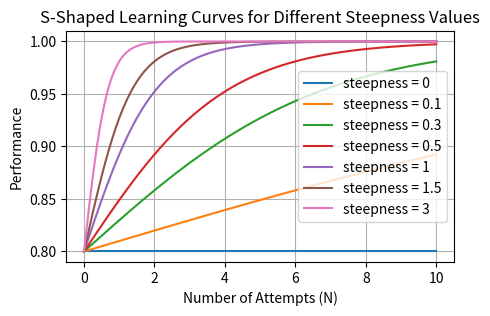

Source code (Python):
import numpy as np
import matplotlib.pyplot as plt

# Tried functions to model probability of success with a task as a function of the number of attempts: power law, log power law, and S-shape.
# The S-shape (plot_s_shape_learning_curve) is selected as it converges on 1. The modified version varies between the initial probability "p" of an agent succeeding with a task, and 1.
# The S-shape function is parametrised by the steepness of the curve, we selected a value of 0.5, for a moderate steepness.
# Finally, we define a human learning curve, based on the S-shape function, defined as:
# y = 2 * (1 - p) * (1 / (1 + np.exp(-(N * 0.5)))) + (2 * p - 1)
# where p is the initial probability of success, and N is the number of attempts.


def plot_power_law(a, b, N_min=1, N_max=10, num_points=100):
    """
    Plots the function a * N^(-b) for N in the range [N_min, N_max].

    Parameters:
    a (float): Coefficient of the power law.
    b (float): Exponent of the power law.
    N_min (int): Minimum value of N.
    N_max (int): Maximum value of N.
    num_points (int): Number of points to plot.
    """
    N = np.linspace(N_min, N_max, num_points)
    y = a * N ** (-b)

    plt.figure(figsize=(10, 6))
    plt.plot(N, y, label=f'{a} * N^(-{b})', color='blue')
    plt.title('Power Law Plot')
    plt.xlabel('N')
    plt.ylabel('y')
    plt.grid(True)
    plt.legend()
    plt.show()


def plot_log_power_law(a, c, N_min=1, N_max=10, num_points=100):
    """
    Plots the function a * log(N) + c for N in the range [N_min, N_max].

    Parameters:
    a (float): Coefficient of the logarithmic term.
    c (float): Constant term.
    N_min (int): Minimum value of N (must be > 0).
    N_max (int): Maximum value of N.
    num_points (int): Number of points to plot.
    """
    # Ensure N_min > 0 to avoid log(0) or log(negative)
    if N_min <= 0:
        raise ValueError("N_min must be greater than 0.")

    N = np.linspace(N_min, N_max, num_points) # N = np.array(range(1, 1001))
    y =  np.log(N) 
    
    # plt.figure(figsize=(10, 6))
    plt.plot(N, y, label=f'{a} * log(N) + {c}', color='green')
    plt.title('Logarithmic Power Law Plot')
    plt.xlabel('N')
    plt.ylabel('y')
    # plt.xscale('log')  # Logarithmic x-axis
    # plt.grid(True, which='both', linestyle='--')
    plt.legend()
    plt.show()


def plot_s_shape_learning_curve_steepness(N_min=0, N_max=10, num_points=200):
    """
    Plots multiple S-shaped (sigmoid) learning curves using different steepness values.
    """
    N = np.linspace(N_min, N_max, num_points)
    p = 0.8
    steepness_values = [0,0.1,0.3, 0.5, 1, 1.5,3]

    plt.figure(figsize=(5, 3))
    for steepness in steepness_values:
        y = 2 * (1 - p) * (1 / (1 + np.exp(-(N * steepness)))) + (2 * p - 1)
        label = f"steepness = {steepness}"
        plt.plot(N, y, label=label)
    plt.title('S-Shaped Learning Curves for Different Steepness Values')
    plt.xlabel('Number of Attempts (N)')
    plt.ylabel('Performance')
    plt.grid(True)
    plt.legend()
    plt.show()
    


# Example usage
if __name__ == "__main__":
    a = 1.0  # Coefficient
    b = 2.0  # Exponent
    # plot_power_law(a, b)
        
    a_log = 1  # Coefficient for logarithmic term
    c = 0.0     # Constant term
    # plot_log_power_law(a_log, c)
    
    plot_s_shape_learning_curve_steepness()